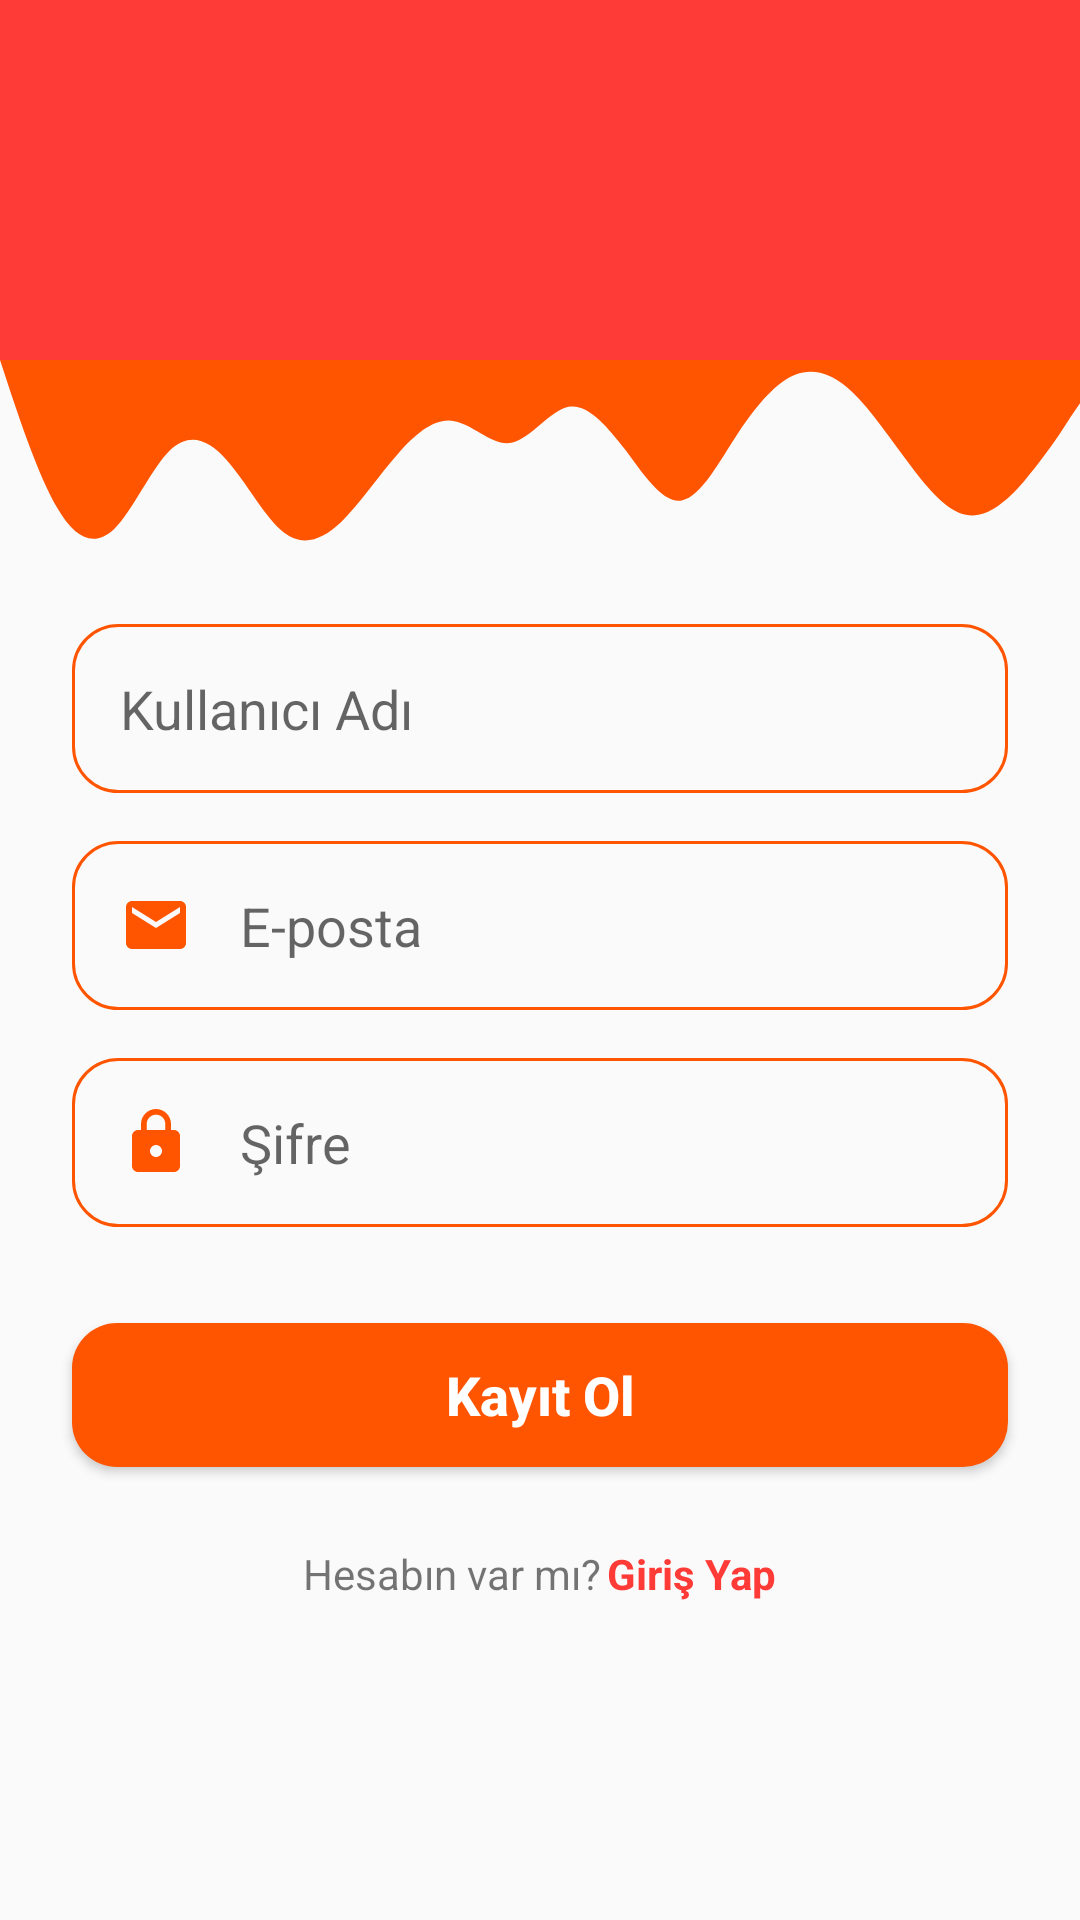

Reconstruct the res/layout file that produces this screen, plus the resources it refers to.
<!-- AndroidManifest.xml: application theme Theme.QuizGame -->
<!-- res/layout/activity_signup.xml -->
<?xml version="1.0" encoding="utf-8"?>
<LinearLayout xmlns:android="http://schemas.android.com/apk/res/android"
    xmlns:app="http://schemas.android.com/apk/res-auto"
    xmlns:tools="http://schemas.android.com/tools"
    android:layout_width="match_parent"
    android:layout_height="match_parent"
    android:orientation="vertical"

    tools:context=".ui.auth.SignupActivity">

    <RelativeLayout
        android:layout_width="match_parent"
        android:layout_height="0px"
        android:layout_weight="0.3">

        <View
            android:id="@+id/topView"
            android:layout_width="match_parent"
            android:layout_height="120dp"
            android:background="@color/purple_700" />

        <View
            android:id="@+id/view2"
            android:layout_width="match_parent"
            android:layout_height="100dp"
            android:layout_below="@id/topView"
            android:background="@drawable/ic_wave__2_" />


    </RelativeLayout>

    <RelativeLayout
        android:layout_width="wrap_content"
        android:layout_height="0px"
        android:gravity="top"
        android:layout_weight="0.7">

        <EditText
            android:id="@+id/inputUserName"
            android:layout_width="match_parent"
            android:layout_height="wrap_content"
            android:inputType="text"
            android:layout_marginTop="16dp"
            android:layout_marginStart="24dp"
            android:layout_marginEnd="24dp"
            android:background="@drawable/round_border"
            android:drawableStart="@drawable/ic_person"
            android:drawablePadding="16dp"
            android:ems="10"
            android:hint="@string/input_username"
            android:padding="16dp"
            android:importantForAutofill="no" />

        <EditText
            android:id="@+id/inputEmail"
            android:layout_width="match_parent"
            android:layout_height="wrap_content"
            android:layout_below="@id/inputUserName"
            android:inputType="textEmailAddress"
            android:layout_marginTop="16dp"
            android:layout_marginStart="24dp"
            android:layout_marginEnd="24dp"
            android:background="@drawable/round_border"
            android:drawableStart="@drawable/ic_email"
            android:drawablePadding="16dp"
            android:ems="10"
            android:hint="@string/input_email"
            android:padding="16dp"
            android:importantForAutofill="no" />

        <EditText
            android:id="@+id/inputPassword"
            android:layout_width="match_parent"
            android:layout_height="wrap_content"
            android:layout_below="@id/inputEmail"
            android:inputType="textPassword"
            android:layout_marginTop="16dp"
            android:layout_marginStart="24dp"
            android:layout_marginEnd="24dp"
            android:background="@drawable/round_border"
            android:drawableStart="@drawable/ic_lock"
            android:drawablePadding="16dp"
            android:ems="10"
            android:hint="@string/input_password"
            android:padding="16dp"
            android:importantForAutofill="no" />

        <Button
            android:id="@+id/btnRegister"
            android:layout_width="match_parent"
            android:layout_height="wrap_content"
            android:layout_centerHorizontal="true"
            android:layout_below="@id/inputPassword"
            android:layout_marginTop="32dp"
            android:layout_marginStart="24dp"
            android:layout_marginEnd="24dp"
            android:background="@drawable/round_bg"
            android:text="@string/register"
            android:textAllCaps="false"
            android:textColor="@color/white"
            android:textSize="18sp"
            android:textStyle="bold" />

        <LinearLayout
            android:id="@+id/linearLayout"
            android:layout_width="wrap_content"
            android:layout_height="wrap_content"
            android:layout_marginTop="26dp"
            android:layout_below="@id/btnRegister"
            android:layout_centerHorizontal="true">

            <TextView
                android:id="@+id/textView"
                android:layout_width="wrap_content"
                android:layout_height="wrap_content"
                android:text="@string/already_member" />
            <TextView
                android:layout_marginStart="2dp"
                android:id="@+id/loginText"
                android:layout_width="wrap_content"
                android:layout_height="wrap_content"
                android:textStyle="bold"
                android:textColor="@color/purple_700"
                android:text="@string/login" />

        </LinearLayout>


    </RelativeLayout>

</LinearLayout>
<!-- resources referenced by this layout -->
<resources>
  <color name="purple_700">#FF3B38</color>
  <color name="white">#FFFFFFFF</color>
  <!-- drawable ic_email (drawable) -->
  <vector android:height="24dp" android:tint="#ff5500"
      android:viewportHeight="24" android:viewportWidth="24"
      android:width="24dp" xmlns:android="http://schemas.android.com/apk/res/android">
      <path android:fillColor="@android:color/white" android:pathData="M20,4L4,4c-1.1,0 -1.99,0.9 -1.99,2L2,18c0,1.1 0.9,2 2,2h16c1.1,0 2,-0.9 2,-2L22,6c0,-1.1 -0.9,-2 -2,-2zM20,8l-8,5 -8,-5L4,6l8,5 8,-5v2z"/>
  </vector>
  <!-- drawable ic_lock (drawable) -->
  <vector android:height="24dp" android:tint="#ff5500"
      android:viewportHeight="24" android:viewportWidth="24"
      android:width="24dp" xmlns:android="http://schemas.android.com/apk/res/android">
      <path android:fillColor="@android:color/white" android:pathData="M18,8h-1L17,6c0,-2.76 -2.24,-5 -5,-5S7,3.24 7,6v2L6,8c-1.1,0 -2,0.9 -2,2v10c0,1.1 0.9,2 2,2h12c1.1,0 2,-0.9 2,-2L20,10c0,-1.1 -0.9,-2 -2,-2zM12,17c-1.1,0 -2,-0.9 -2,-2s0.9,-2 2,-2 2,0.9 2,2 -0.9,2 -2,2zM15.1,8L8.9,8L8.9,6c0,-1.71 1.39,-3.1 3.1,-3.1 1.71,0 3.1,1.39 3.1,3.1v2z"/>
  </vector>
  <!-- drawable ic_wave__2_ (drawable) -->
  <vector xmlns:android="http://schemas.android.com/apk/res/android"
      android:width="1440dp"
      android:height="320dp"
      android:viewportWidth="1440"
      android:viewportHeight="320">
    <path
        android:pathData="M0,0L12.6,42.7C25.3,85 51,171 76,218.7C101.1,267 126,277 152,250.7C176.8,224 202,160 227,133.3C252.6,107 278,117 303,149.3C328.4,181 354,235 379,256C404.2,277 429,267 455,240C480,213 505,171 531,138.7C555.8,107 581,85 606,90.7C631.6,96 657,128 682,122.7C707.4,117 733,75 758,69.3C783.2,64 808,96 834,133.3C858.9,171 884,213 909,208C934.7,203 960,149 985,106.7C1010.5,64 1036,32 1061,21.3C1086.3,11 1112,21 1137,48C1162.1,75 1187,117 1213,154.7C1237.9,192 1263,224 1288,229.3C1313.7,235 1339,213 1364,181.3C1389.5,149 1415,107 1427,85.3L1440,64L1440,0L1427.4,0C1414.7,0 1389,0 1364,0C1338.9,0 1314,0 1288,0C1263.2,0 1238,0 1213,0C1187.4,0 1162,0 1137,0C1111.6,0 1086,0 1061,0C1035.8,0 1011,0 985,0C960,0 935,0 909,0C884.2,0 859,0 834,0C808.4,0 783,0 758,0C732.6,0 707,0 682,0C656.8,0 632,0 606,0C581.1,0 556,0 531,0C505.3,0 480,0 455,0C429.5,0 404,0 379,0C353.7,0 328,0 303,0C277.9,0 253,0 227,0C202.1,0 177,0 152,0C126.3,0 101,0 76,0C50.5,0 25,0 13,0L0,0Z"
        android:fillColor="#ff5500"/>
  </vector>
  <!-- drawable round_bg (drawable) -->
  <?xml version="1.0" encoding="utf-8"?>
  <shape  xmlns:android="http://schemas.android.com/apk/res/android">
  
      <solid android:color="#ff5500"/>
      <corners android:radius="15dp"/>
  </shape>
  <!-- drawable round_border (drawable) -->
  <?xml version="1.0" encoding="utf-8"?>
  <shape android:shape="rectangle" xmlns:android="http://schemas.android.com/apk/res/android">
  
      <stroke android:color="#ff5500"
          android:width="1dp"/>
      <corners android:radius="15dp"/>
  
  </shape>
  <string name="already_member">Hesabın var mı?</string>
  <string name="input_email">E-posta</string>
  <string name="input_password">Şifre</string>
  <string name="input_username">Kullanıcı Adı</string>
  <string name="login">Giriş Yap</string>
  <string name="register">Kayıt Ol</string>
  <style name="Theme.QuizGame" parent="Theme.AppCompat.DayNight.NoActionBar">
          
          <item name="colorPrimary">@color/purple_500</item>
          <item name="colorPrimaryVariant">@color/purple_700</item>
          <item name="colorOnPrimary">@color/white</item>
          
          <item name="colorSecondary">@color/teal_200</item>
          <item name="colorSecondaryVariant">@color/teal_700</item>
          <item name="colorOnSecondary">@color/black</item>
          
          <item name="android:statusBarColor" tools:targetApi="l">?attr/colorPrimaryVariant</item>
          
      </style>
  <color name="purple_500">#FF3B38</color>
  <color name="teal_200">#FF03DAC5</color>
  <color name="teal_700">#FF018786</color>
  <color name="black">#FF000000</color>
</resources>
